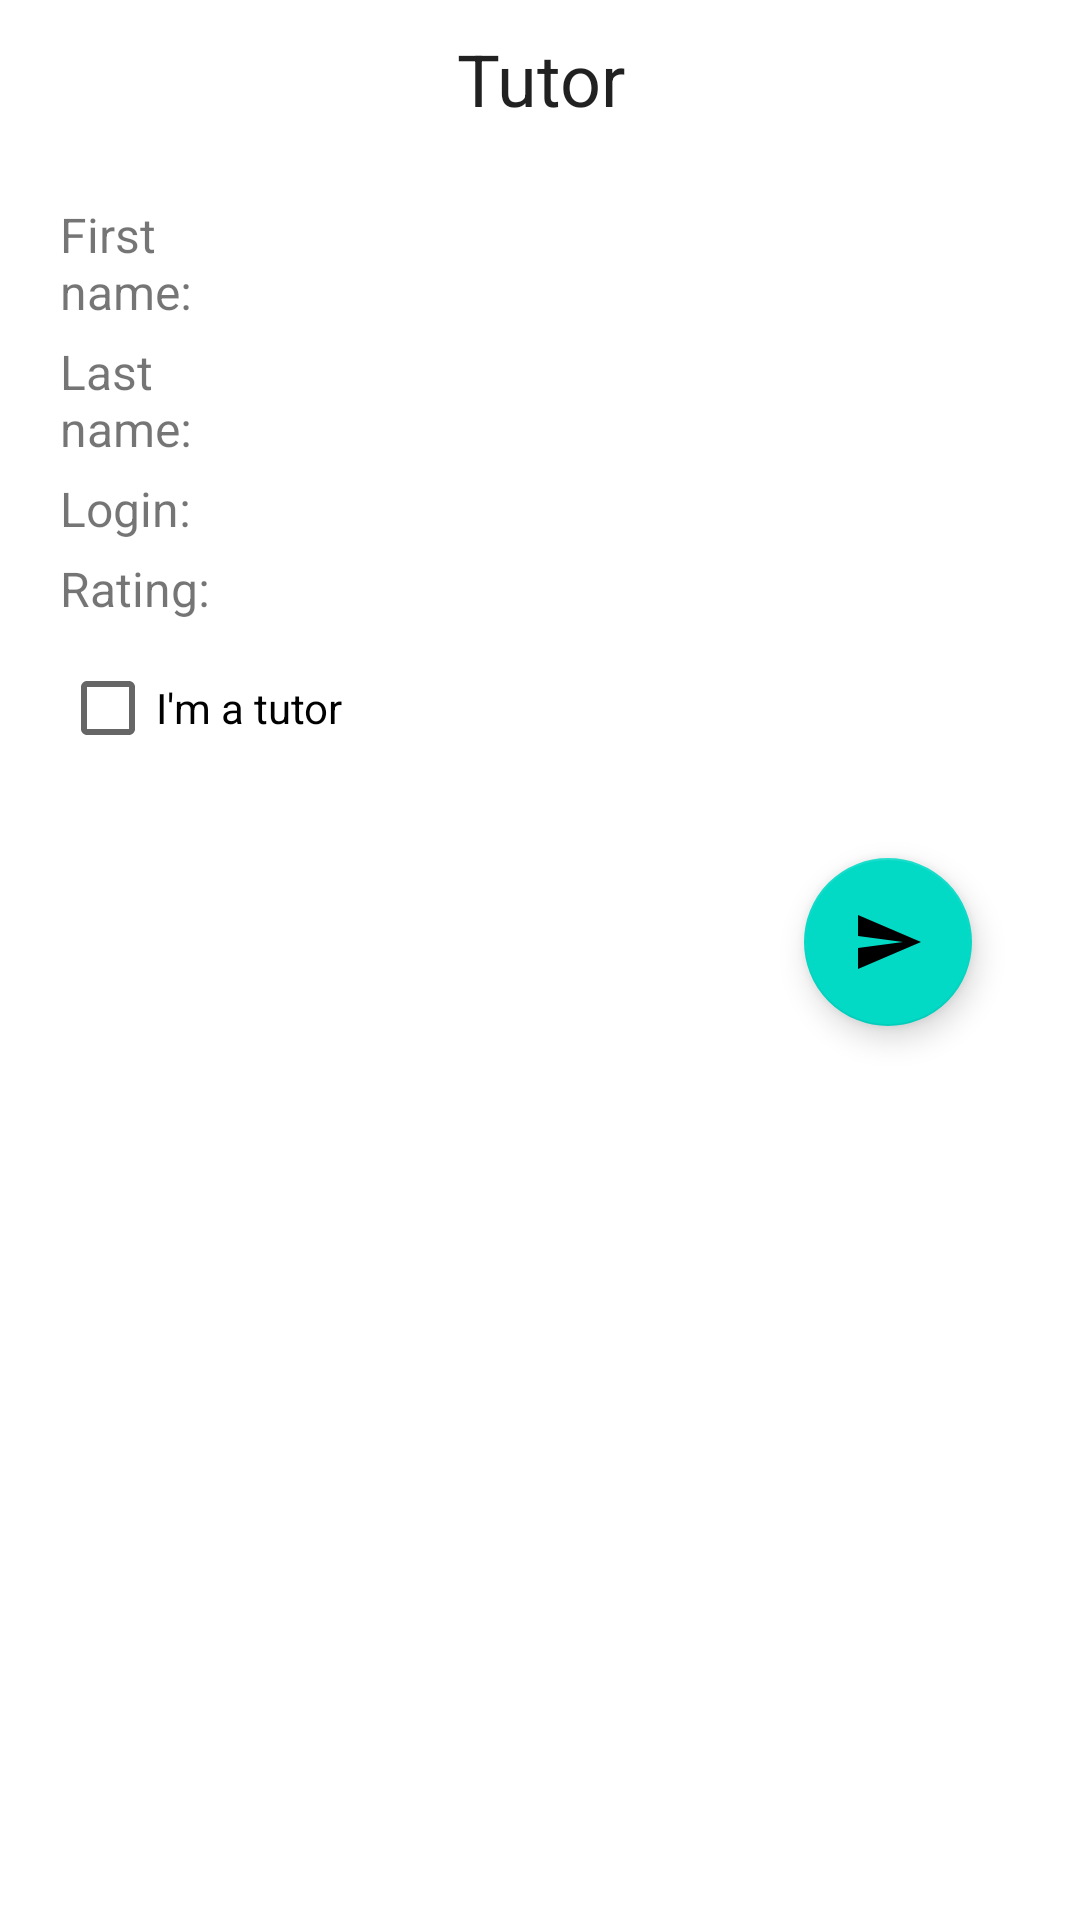

This screen was rendered from an Android layout file. Write that file and the resources it references.
<!-- AndroidManifest.xml: application theme AppTheme -->
<!-- res/layout/activity_tutor.xml -->
<?xml version="1.0" encoding="utf-8"?>
<ScrollView xmlns:android="http://schemas.android.com/apk/res/android"
    xmlns:app="http://schemas.android.com/apk/res-auto"
    xmlns:card_view="http://schemas.android.com/apk/res-auto"
    xmlns:tools="http://schemas.android.com/tools"
    android:layout_width="match_parent"
    android:layout_height="match_parent"
    android:scrollbars="none">

    <androidx.constraintlayout.widget.ConstraintLayout
        android:layout_width="match_parent"
        android:layout_height="wrap_content"
        android:orientation="vertical"
        android:padding="10dp">

        <TextView
            android:id="@+id/tv_user_title"
            android:layout_width="match_parent"
            android:layout_height="wrap_content"
            android:layout_gravity="center_horizontal"
            android:gravity="center_horizontal"
            android:text="@string/tutor_title"
            android:textAppearance="@style/TextAppearance.AppCompat.Headline"
            android:textSize="@dimen/dimen_welcome_headline"
            app:layout_constraintEnd_toEndOf="parent"
            app:layout_constraintStart_toStartOf="parent"
            app:layout_constraintTop_toTopOf="parent" />

        <androidx.cardview.widget.CardView
            android:id="@+id/cv_user_main"
            android:layout_width="match_parent"
            android:layout_height="wrap_content"
            android:layout_gravity="center_horizontal"
            android:layout_marginTop="10dp"
            app:layout_constraintEnd_toEndOf="parent"
            app:layout_constraintStart_toStartOf="parent"
            app:layout_constraintTop_toBottomOf="@id/tv_user_title"
            card_view:cardCornerRadius="4dp"
            card_view:cardElevation="2dp">

            <LinearLayout
                android:layout_width="match_parent"
                android:layout_height="wrap_content"
                android:orientation="vertical"
                android:padding="10dp">

                <LinearLayout
                    android:layout_width="match_parent"
                    android:layout_height="wrap_content"
                    android:layout_marginTop="5dp"
                    android:orientation="horizontal">

                    <TextView
                        android:layout_width="0dp"
                        android:layout_height="wrap_content"
                        android:layout_weight="1"
                        android:text="@string/sign_up_first_name"
                        android:textSize="16sp" />

                    <TextView
                        android:id="@+id/tv_user_first_name"
                        android:layout_width="0dp"
                        android:layout_height="wrap_content"
                        android:layout_marginStart="5dp"
                        android:layout_weight="3" />


                </LinearLayout>

                <LinearLayout
                    android:layout_width="match_parent"
                    android:layout_height="wrap_content"
                    android:layout_marginTop="5dp"
                    android:orientation="horizontal">

                    <TextView
                        android:layout_width="0dp"
                        android:layout_height="wrap_content"
                        android:layout_weight="1"
                        android:text="@string/profile_last_name"
                        android:textSize="16sp" />

                    <TextView
                        android:id="@+id/tv_user_last_name"
                        android:layout_width="0dp"
                        android:layout_height="wrap_content"
                        android:layout_marginStart="5dp"
                        android:layout_weight="3" />


                </LinearLayout>

                <LinearLayout
                    android:layout_width="match_parent"
                    android:layout_height="wrap_content"
                    android:layout_marginTop="5dp"
                    android:orientation="horizontal">

                    <TextView
                        android:layout_width="0dp"
                        android:layout_height="wrap_content"
                        android:layout_weight="1"
                        android:text="@string/profile_login"
                        android:textSize="16sp" />

                    <TextView
                        android:id="@+id/tv_user_login"
                        android:layout_width="0dp"
                        android:layout_height="wrap_content"
                        android:layout_marginStart="5dp"
                        android:layout_weight="3" />

                </LinearLayout>

                <LinearLayout
                    android:layout_width="match_parent"
                    android:layout_height="wrap_content"
                    android:layout_marginTop="5dp"
                    android:orientation="horizontal">

                    <TextView
                        android:layout_width="0dp"
                        android:layout_height="wrap_content"
                        android:layout_weight="1"
                        android:text="@string/profile_rating"
                        android:textSize="16sp" />

                    <TextView
                        android:id="@+id/tv_user_rating"
                        android:layout_width="0dp"
                        android:layout_height="wrap_content"
                        android:layout_marginStart="5dp"
                        android:layout_weight="3" />

                </LinearLayout>

                <CheckBox
                    android:id="@+id/cb_user_tutor"
                    android:layout_width="wrap_content"
                    android:layout_height="wrap_content"
                    android:layout_marginTop="5dp"
                    android:checked="false"
                    android:clickable="false"
                    android:text="@string/user_is_tutor" />

                <FrameLayout
                    android:id="@+id/fl_user_subjects"
                    android:layout_width="match_parent"
                    android:layout_height="wrap_content" />

                <androidx.recyclerview.widget.RecyclerView
                    android:id="@+id/rv_user_reviews"
                    android:layout_width="match_parent"
                    android:layout_height="wrap_content"
                    android:layout_marginTop="10dp"
                    app:layoutManager="androidx.recyclerview.widget.LinearLayoutManager"
                    tools:itemCount="4"
                    tools:listitem="@layout/item_review" />

                <com.google.android.material.floatingactionbutton.FloatingActionButton
                    android:id="@+id/user_fab"
                    android:layout_width="wrap_content"
                    android:layout_height="wrap_content"
                    android:layout_gravity="end|bottom"
                    android:layout_margin="16dp"
                    android:src="@drawable/ic_baseline_send_white_48"
                    app:layout_anchor="@id/cv_user_main"
                    app:layout_anchorGravity="bottom|right|end" />

            </LinearLayout>


        </androidx.cardview.widget.CardView>

        <ProgressBar
            android:layout_width="wrap_content"
            android:layout_height="wrap_content"
            android:id="@+id/pb_user"
            android:visibility="gone"
            app:layout_constraintBottom_toBottomOf="parent"
            app:layout_constraintLeft_toLeftOf="parent"
            app:layout_constraintRight_toRightOf="parent"
            app:layout_constraintTop_toTopOf="parent"/>


    </androidx.constraintlayout.widget.ConstraintLayout>

</ScrollView>
<!-- res/layout/item_review.xml (included above) -->
<?xml version="1.0" encoding="utf-8"?>
<androidx.cardview.widget.CardView xmlns:android="http://schemas.android.com/apk/res/android"
    xmlns:app="http://schemas.android.com/apk/res-auto"
    xmlns:card_view="http://schemas.android.com/apk/res-auto"
    xmlns:tools="http://schemas.android.com/tools"
    android:layout_width="match_parent"
    android:layout_height="wrap_content"
    android:layout_marginHorizontal="10dp"
    android:layout_marginVertical="10dp"
    card_view:cardCornerRadius="4dp"
    card_view:cardElevation="2dp">

    <LinearLayout
        android:layout_width="match_parent"
        android:layout_height="wrap_content"
        android:padding="15dp"
        android:orientation="vertical">

        <LinearLayout
            android:layout_width="match_parent"
            android:layout_height="wrap_content"
            android:orientation="horizontal">

            <TextView
                android:layout_width="0dp"
                android:layout_height="wrap_content"
                android:layout_weight="1"
                android:text="@string/tutor_rv_rating"/>

            <TextView
                android:layout_marginStart="5dp"
                android:layout_width="0dp"
                android:layout_height="wrap_content"
                android:layout_weight="1"
                tools:text="4.9"/>

        </LinearLayout>

        <TextView
            android:layout_marginTop="5dp"
            android:layout_width="match_parent"
            android:layout_height="wrap_content"
            tools:text="jjjjjjjjjjjjjjjjjjjjjjjjjjjjjjjjjjjjjjjjjjjjjjjjjjjjjjjjjjjjjjj"/>

    </LinearLayout>

</androidx.cardview.widget.CardView>
<!-- resources referenced by this layout -->
<resources>
  <dimen name="dimen_welcome_headline">24sp</dimen>
  <!-- drawable ic_baseline_send_white_48 (drawable) -->
  <?xml version="1.0" encoding="utf-8"?>
  <vector android:height="48dp" android:tint="#EEF1F4"
      android:viewportHeight="24" android:viewportWidth="24"
      android:width="48dp" xmlns:android="http://schemas.android.com/apk/res/android">
      <path android:fillColor="@android:color/white" android:pathData="M2.01,21L23,12 2.01,3 2,10l15,2 -15,2z"/>
  </vector>
  <string name="profile_last_name">Last name:</string>
  <string name="profile_login">Login:</string>
  <string name="profile_rating">Rating:</string>
  <string name="sign_up_first_name">First name:</string>
  <string name="tutor_rv_rating">Rating:</string>
  <string name="tutor_title">Tutor</string>
  <string name="user_is_tutor">I\'m a tutor</string>
  <style name="AppTheme" parent="Theme.MaterialComponents.Light.DarkActionBar">
          
          <item name="colorPrimary">@color/colorPrimary</item>
          <item name="colorPrimaryDark">@color/colorPrimaryDark</item>
          <item name="colorAccent">@color/colorAccent</item>
          <item name="buttonStyle">@style/ButtonStyle</item>
      </style>
  <color name="colorPrimary">#FF3F51B5</color>
  <color name="colorPrimaryDark">#3F51B5</color>
  <color name="colorAccent">#03DAC5</color>
  <style name="ButtonStyle" parent="Widget.AppCompat.Button.Colored">
          <item name="android:textColor">@color/colorButtonText</item>
          <item name="cornerRadius">@dimen/button_corner_radius</item>
      </style>
  <color name="colorButtonText">#000000</color>
  <dimen name="button_corner_radius">4dp</dimen>
</resources>
